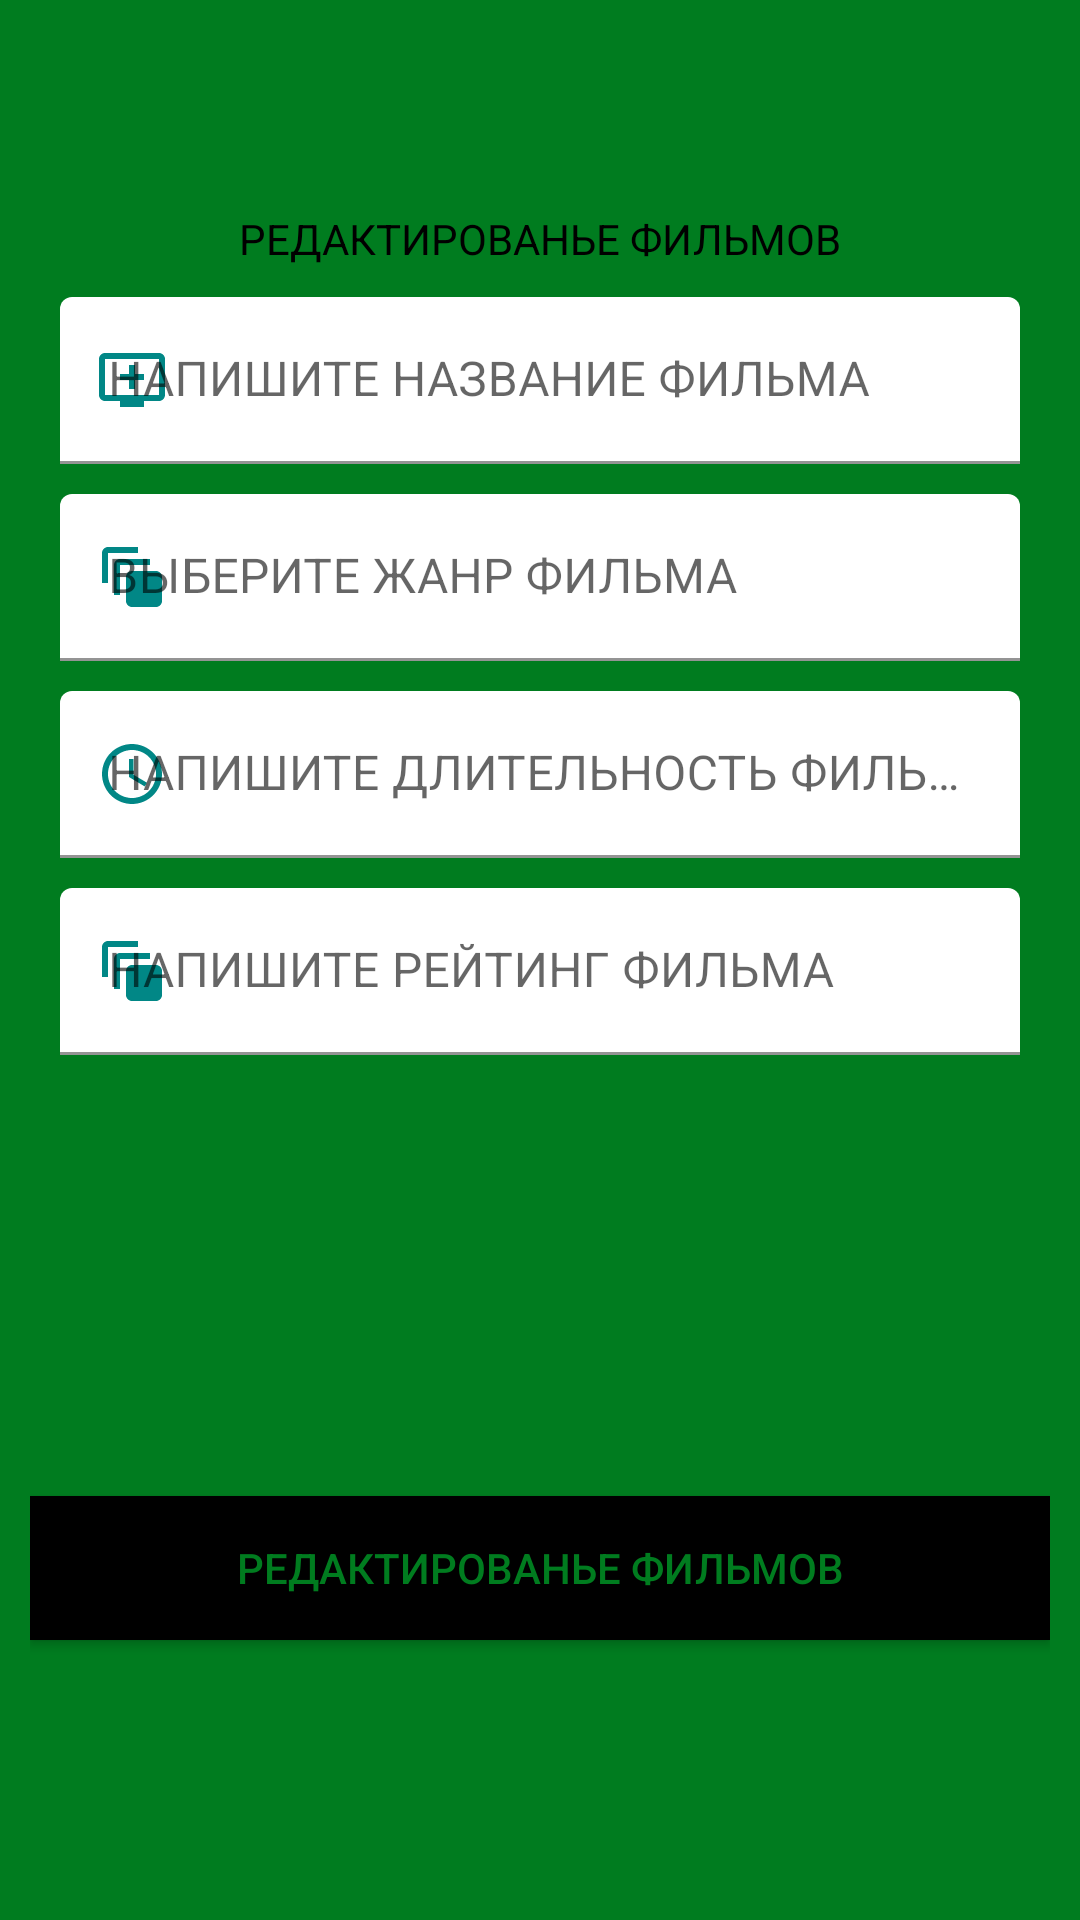

Reconstruct the res/layout file that produces this screen, plus the resources it refers to.
<!-- AndroidManifest.xml: application theme Theme.210223HomeworkForFiveWeeks -->
<!-- res/layout/sliding_panel_edit_movie.xml -->
<?xml version="1.0" encoding="utf-8"?>
<FrameLayout
    xmlns:app="http://schemas.android.com/apk/res-auto"
    xmlns:android="http://schemas.android.com/apk/res/android"
    xmlns:tools="http://schemas.android.com/tools"
    tools:context=".tabs.SlidingPanelEditMovie"
    android:layout_width="match_parent"
    android:layout_height="match_parent">

    <androidx.constraintlayout.widget.ConstraintLayout
        android:layout_width="match_parent"
        android:layout_height="match_parent"
        android:background="@color/green"
        android:padding="10dp">


        <androidx.appcompat.widget.AppCompatTextView
            android:id="@+id/headerEditMovie"
            android:layout_width="wrap_content"
            android:layout_height="wrap_content"
            app:layout_constraintTop_toTopOf="parent"
            app:layout_constraintStart_toStartOf="parent"
            app:layout_constraintEnd_toEndOf="parent"
            android:layout_marginTop="60dp"
            android:textColor="@color/black"
            android:text="@string/editMovie"/>

        <com.google.android.material.textfield.TextInputLayout
            android:id="@+id/sectionEditNameMovieList"
            android:layout_width="match_parent"
            android:layout_height="wrap_content"
            app:layout_constraintTop_toBottomOf="@id/headerEditMovie"
            android:layout_margin="10dp"
            app:boxBackgroundColor="@android:color/transparent"
            app:boxStrokeColor="@color/teal_700"
            app:startIconTint="@color/teal_700"
            app:endIconTint="@android:color/holo_red_light"
            android:hint="@string/MovieName"
            app:hintTextColor="@color/ping"
            app:startIconDrawable="@drawable/add_movie"
            app:endIconMode="clear_text"
            app:boxStrokeWidthFocused="4dp">

            <com.google.android.material.textfield.TextInputEditText
                android:id="@+id/editMovieName"
                android:layout_width="match_parent"
                android:layout_height="wrap_content"
                android:inputType="text"
                android:textColor="@color/green"
                android:textCursorDrawable="@drawable/cursor"/>

        </com.google.android.material.textfield.TextInputLayout>


        <com.google.android.material.textfield.TextInputLayout
            android:id="@+id/sectionEditMovieGenre"
            android:layout_width="match_parent"
            android:layout_height="wrap_content"
            app:layout_constraintTop_toBottomOf="@id/sectionEditNameMovieList"
            android:layout_margin="10dp"
            app:boxBackgroundColor="@android:color/transparent"
            app:boxStrokeColor="@color/teal_700"
            app:startIconTint="@color/teal_700"
            app:endIconTint="@android:color/holo_red_light"
            android:hint="@string/MovieGenre"
            app:hintTextColor="@color/ping"
            app:startIconDrawable="@drawable/movie_genres"
            app:endIconMode="clear_text"
            app:boxStrokeWidthFocused="4dp">

            <com.google.android.material.textfield.TextInputEditText
                android:id="@+id/editMovieGenre"
                android:layout_width="match_parent"
                android:layout_height="wrap_content"
                android:inputType="text"
                android:textColor="@color/green"
                android:textCursorDrawable="@drawable/cursor"/>

        </com.google.android.material.textfield.TextInputLayout>

        <com.google.android.material.textfield.TextInputLayout
            android:id="@+id/sectionEditMovieTime"
            android:layout_width="match_parent"
            android:layout_height="wrap_content"
            app:layout_constraintTop_toBottomOf="@id/sectionEditMovieGenre"
            android:layout_margin="10dp"
            app:boxBackgroundColor="@android:color/transparent"
            app:boxStrokeColor="@color/teal_700"
            app:startIconTint="@color/teal_700"
            app:endIconTint="@android:color/holo_red_light"
            android:hint="@string/MovieTime"
            app:hintTextColor="@color/ping"
            app:startIconDrawable="@drawable/movie_time"
            app:endIconMode="clear_text"
            app:boxStrokeWidthFocused="4dp">

            <com.google.android.material.textfield.TextInputEditText
                android:id="@+id/editMovieTime"
                android:layout_width="match_parent"
                android:layout_height="wrap_content"
                android:inputType="number"
                android:textColor="@color/green"
                android:textCursorDrawable="@drawable/cursor" />

        </com.google.android.material.textfield.TextInputLayout>



        <com.google.android.material.textfield.TextInputLayout
            android:id="@+id/sectionEditMovieRating"
            android:layout_width="match_parent"
            android:layout_height="wrap_content"
            app:layout_constraintTop_toBottomOf="@id/sectionEditMovieTime"
            android:layout_margin="10dp"
            app:boxBackgroundColor="@android:color/transparent"
            app:boxStrokeColor="@color/teal_700"
            app:startIconTint="@color/teal_700"
            app:endIconTint="@android:color/holo_red_light"
            android:hint="@string/MovieRating"
            app:hintTextColor="@color/ping"
            app:startIconDrawable="@drawable/movie_genres"
            app:endIconMode="clear_text"
            app:boxStrokeWidthFocused="4dp">

            <com.google.android.material.textfield.TextInputEditText
                android:id="@+id/editMovieRating"
                android:layout_width="match_parent"
                android:layout_height="wrap_content"
                android:inputType="number"
                android:textColor="@color/green"
                android:textCursorDrawable="@drawable/cursor" />

        </com.google.android.material.textfield.TextInputLayout>




        <androidx.appcompat.widget.LinearLayoutCompat
            android:id="@+id/sectionResEditMovieList"
            android:layout_width="match_parent"
            android:layout_height="wrap_content"
            app:layout_constraintTop_toBottomOf="@id/sectionEditMovieRating"
            android:layout_marginTop="20dp"
            android:orientation="horizontal">

            <androidx.appcompat.widget.AppCompatTextView
                android:id="@+id/resEditNameMovie"
                android:layout_width="match_parent"
                android:layout_height="wrap_content"
                android:layout_weight="1"
                android:textColor="@color/green"/>

            <androidx.appcompat.widget.AppCompatTextView
                android:id="@+id/resEditMovieGenre"
                android:layout_width="match_parent"
                android:layout_height="wrap_content"
                android:layout_weight="1"
                android:textColor="@color/green"/>

            <androidx.appcompat.widget.AppCompatTextView
                android:id="@+id/resEditMovieTime"
                android:layout_width="match_parent"
                android:layout_height="wrap_content"
                android:layout_weight="1"
                android:textColor="@color/green"/>

            <androidx.appcompat.widget.AppCompatTextView
                android:id="@+id/resEditMovieRating"
                android:layout_width="match_parent"
                android:layout_height="wrap_content"
                android:layout_weight="1"
                android:textColor="@color/green"/>

        </androidx.appcompat.widget.LinearLayoutCompat>


        <androidx.appcompat.widget.AppCompatButton
            android:id="@+id/buttonEditMovie"
            android:layout_width="match_parent"
            android:layout_height="wrap_content"
            android:layout_marginTop="108dp"
            android:background="@color/black"
            android:text="@string/editMovie"
            android:textColor="@color/green"
            app:layout_constraintTop_toBottomOf="@id/sectionResEditMovieList"
            tools:layout_editor_absoluteX="16dp" />

    </androidx.constraintlayout.widget.ConstraintLayout>

</FrameLayout>
<!-- resources referenced by this layout -->
<resources>
  <color name="black">#FF000000</color>
  <color name="green">#007C1F</color>
  <color name="ping">#FF0084</color>
  <color name="teal_700">#FF018786</color>
  <!-- drawable add_movie (drawable) -->
  <vector android:height="24dp" android:tint="#FFF200"
      android:viewportHeight="24" android:viewportWidth="24"
      android:width="24dp" xmlns:android="http://schemas.android.com/apk/res/android">
      <path android:fillColor="@android:color/white" android:pathData="M21,3L3,3c-1.11,0 -2,0.89 -2,2v12c0,1.1 0.89,2 2,2h5v2h8v-2h5c1.1,0 1.99,-0.9 1.99,-2L23,5c0,-1.11 -0.9,-2 -2,-2zM21,17L3,17L3,5h18v12zM16,10v2h-3v3h-2v-3L8,12v-2h3L11,7h2v3h3z"/>
  </vector>
  <!-- drawable cursor (drawable) -->
  <vector android:height="24dp" android:tint="#00FFF7"
      android:viewportHeight="24" android:viewportWidth="24"
      android:width="24dp" xmlns:android="http://schemas.android.com/apk/res/android">
      <path android:fillColor="@android:color/white" android:pathData="M22,12c0,-5.52 -4.48,-10 -10,-10S2,6.48 2,12c0,5.52 4.48,10 10,10S22,17.52 22,12zM12,13l-4,0v-2l4,0V8l4,4l-4,4V13z"/>
  </vector>
  <!-- drawable movie_genres (drawable) -->
  <vector android:height="24dp" android:tint="#73FF00"
      android:viewportHeight="24" android:viewportWidth="24"
      android:width="24dp" xmlns:android="http://schemas.android.com/apk/res/android">
      <path android:fillColor="@android:color/white" android:pathData="M14,2L4,2c-1.11,0 -2,0.9 -2,2v10h2L4,4h10L14,2zM18,6L8,6c-1.11,0 -2,0.9 -2,2v10h2L8,8h10L18,6zM20,10h-8c-1.11,0 -2,0.9 -2,2v8c0,1.1 0.89,2 2,2h8c1.1,0 2,-0.9 2,-2v-8c0,-1.1 -0.9,-2 -2,-2z"/>
  </vector>
  <!-- drawable movie_time (drawable) -->
  <vector android:height="24dp" android:tint="#FF7300"
      android:viewportHeight="24" android:viewportWidth="24"
      android:width="24dp" xmlns:android="http://schemas.android.com/apk/res/android">
      <path android:fillColor="@android:color/white" android:pathData="M11.99,2C6.47,2 2,6.48 2,12s4.47,10 9.99,10C17.52,22 22,17.52 22,12S17.52,2 11.99,2zM12,20c-4.42,0 -8,-3.58 -8,-8s3.58,-8 8,-8 8,3.58 8,8 -3.58,8 -8,8z"/>
      <path android:fillColor="@android:color/white" android:pathData="M12.5,7H11v6l5.25,3.15 0.75,-1.23 -4.5,-2.67z"/>
  </vector>
  <string name="MovieGenre">ВЫБЕРИТЕ ЖАНР ФИЛЬМА</string>
  <string name="MovieName">НАПИШИТЕ НАЗВАНИЕ ФИЛЬМА</string>
  <string name="MovieRating">НАПИШИТЕ РЕЙТИНГ ФИЛЬМА</string>
  <string name="MovieTime">НАПИШИТЕ ДЛИТЕЛЬНОСТЬ ФИЛЬМА </string>
  <string name="editMovie">РЕДАКТИРОВАНЬЕ ФИЛЬМОВ</string>
  
  
      labelEnter
  <style name="Theme.210223HomeworkForFiveWeeks" parent="Theme.MaterialComponents.DayNight.NoActionBar">
          
          <item name="colorPrimary">@color/purple_500</item>
          <item name="colorPrimaryVariant">@color/purple_700</item>
          <item name="colorOnPrimary">@color/white</item>
          
          <item name="colorSecondary">@color/teal_200</item>
          <item name="colorSecondaryVariant">@color/teal_700</item>
          <item name="colorOnSecondary">@color/black</item>
          
          <item name="android:statusBarColor">?attr/colorPrimaryVariant</item>
          
      </style>
  <color name="purple_500">#FF6200EE</color>
  <color name="purple_700">#FF3700B3</color>
  <color name="white">#FFFFFFFF</color>
  <color name="teal_200">#FF03DAC5</color>
</resources>
